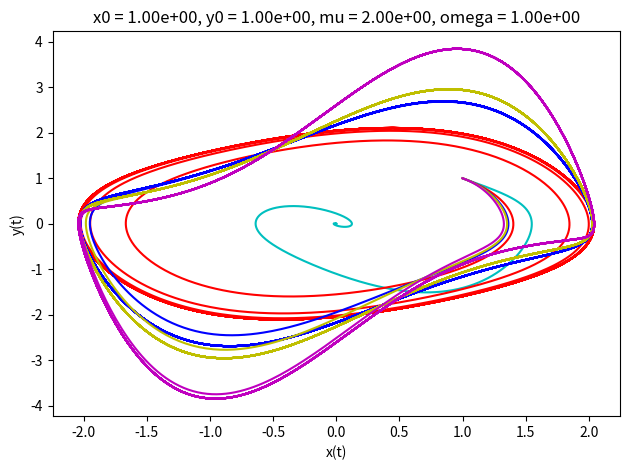

This figure's Python source:
import matplotlib.pyplot as plt
import math
import numpy as np


def euler_van_der_pl(x0, y0, mu, omega, T, N, color='k'):
    tau = T/N
    xx = np.array([], dtype='float128')
    # xx = []
    xx = np.append(xx, x0)
    yy = np.array([], dtype='float128')
    # yy = []
    yy = np.append(yy, y0)
    x, y, t= x0, y0, 0
    for i in range(N):
        x_new = x + tau*y
        y_new = y + tau*(mu * (1 - x**2) * y - omega**2 * x)
        xx = np.append(xx, x_new)
        yy = np.append(yy, y_new)
        x = x_new
        y = y_new

    plt.plot(xx, yy, color=color)
    plt.xlabel('x(t)')
    plt.ylabel('y(t)')
    plt.title('x0 = %.2e, y0 = %.2e, mu = %.2e, omega = %.2e' % (x0, y0, mu, omega))
    return xx, yy

# def error(T, N):
#     uu = euler_logistic(1, 1, 10, T, N)
#     uu_analystic = logistic_analysitc(1, 1, 10, T)
#     error = abs(uu[N] - uu_analystic)
#     h = T/N
#     # print('1 = %.10e' % uu_analystic)
#     # print('2 = %.10e' % uu[N])
#     print('N = %d, h = %.e, |u(N) - u(T)| = %.2e' % (N, h, error))

if __name__ == '__main__':
    # (1) -------------------------------------
    # uu = euler_logistic(1, 1, 10, 8, 400, )
    # plt.show()
    # print('u(n) = %.10e' % (uu[400]))

    # (2) ---------------------------------------
    # plt.subplots_adjust(wspace=1.6, hspace=0.6)
    # plt.figure(figsize=(20, 15), dpi=50)
    # plt.subplot(4, 3, 1)
    euler_van_der_pl(1, 1, -1, 1, 100, 10000, 'c')
    euler_van_der_pl(1, 1, 0.25, 1, 100, 10000, 'r')
    euler_van_der_pl(1, 1, 1, 1, 100, 10000, 'b')
    euler_van_der_pl(1, 1, 1.25, 1, 100, 10000, 'y')
    euler_van_der_pl(1, 1, 2, 1, 100, 10000, 'm')
    # euler_van_der_pl(1, 1, 1, 1, 100, 100, 'b')
    # euler_van_der_pl(1, 1, 1.25, 1, 100, 100, 'y')
    plt.tight_layout()
    plt.show()

    # (3) --------------------------------
    # error(8, 100)
    # error(8, 200)
    # error(8, 400)
    # error(8, 800)
    # error(8, 1600)
